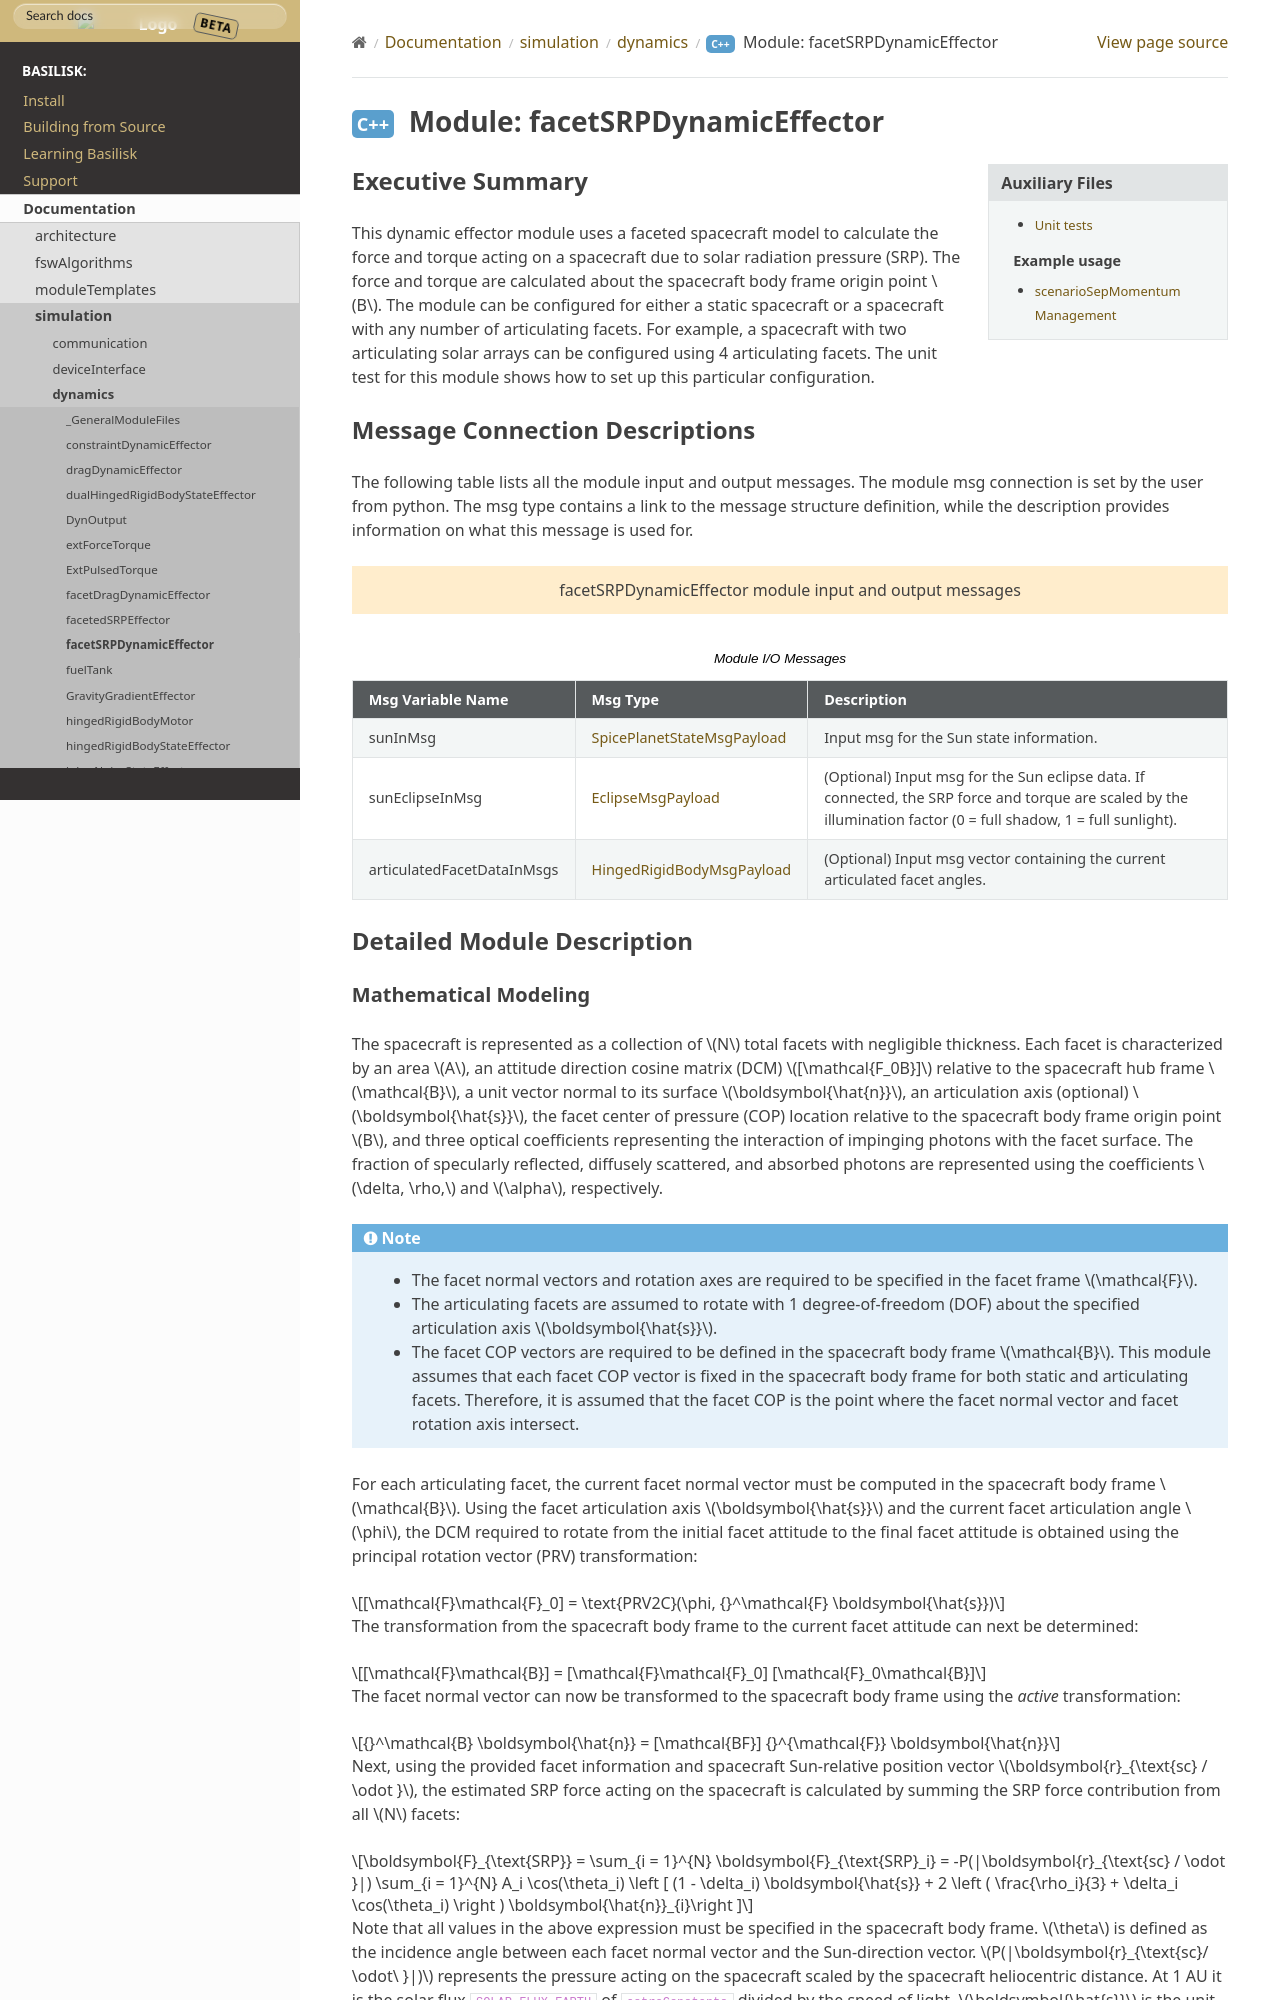

repository: 0h3xn4/basilisk_space-mission-studio · page: develop/Documentation/simulation/dynamics/facetSRPDynamicEffector/facetSRPDynamicEffector.html · generator: sphinx

Executive Summary
-----------------
This dynamic effector module uses a faceted spacecraft model to calculate the force and torque acting on a spacecraft
due to solar radiation pressure (SRP). The force and torque are calculated about the spacecraft body frame origin
point :math:`B`. The module can be configured for either a static spacecraft or a spacecraft with any number of
articulating facets. For example, a spacecraft with two articulating solar arrays can be configured using 4
articulating facets. The unit test for this module shows how to set up this particular configuration.


Message Connection Descriptions
-------------------------------
The following table lists all the module input and output messages.
The module msg connection is set by the user from python.
The msg type contains a link to the message structure definition, while the description
provides information on what this message is used for.

.. bsk-module-io:: facetSRPDynamicEffector
    :caption: Module I/O Messages

    input sunInMsg SpicePlanetStateMsgPayload
        Input msg for the Sun state information.
    input sunEclipseInMsg EclipseMsgPayload
        (Optional) Input msg for the Sun eclipse data. If connected, the SRP force and torque are scaled by the illumination factor (0 = full shadow, 1 = full sunlight).
    input articulatedFacetDataInMsgs HingedRigidBodyMsgPayload
        (Optional) Input msg vector containing the current articulated facet angles.

Detailed Module Description
---------------------------
